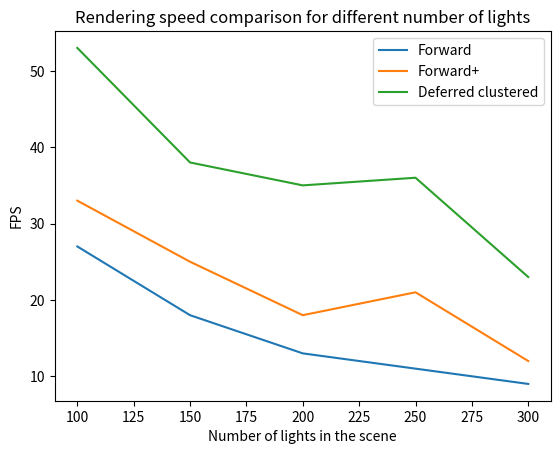

Write Python code to recreate this figure.
import matplotlib.pyplot as plt

fig, ax = plt.subplots()

numLights = [100, 150, 200, 250, 300]
forwardFPS = [27, 18, 13, 11, 9]
forwardPlusFPS = [33, 25, 18, 21, 12]
deferredFPS = [53, 38, 35, 36, 23]

plt.plot(numLights, forwardFPS, label="Forward")
plt.plot(numLights, forwardPlusFPS, label="Forward+")
plt.plot(numLights, deferredFPS, label="Deferred clustered")

plt.title("Rendering speed comparison for different number of lights")
plt.xlabel("Number of lights in the scene")
plt.ylabel("FPS")
plt.legend()
plt.show()